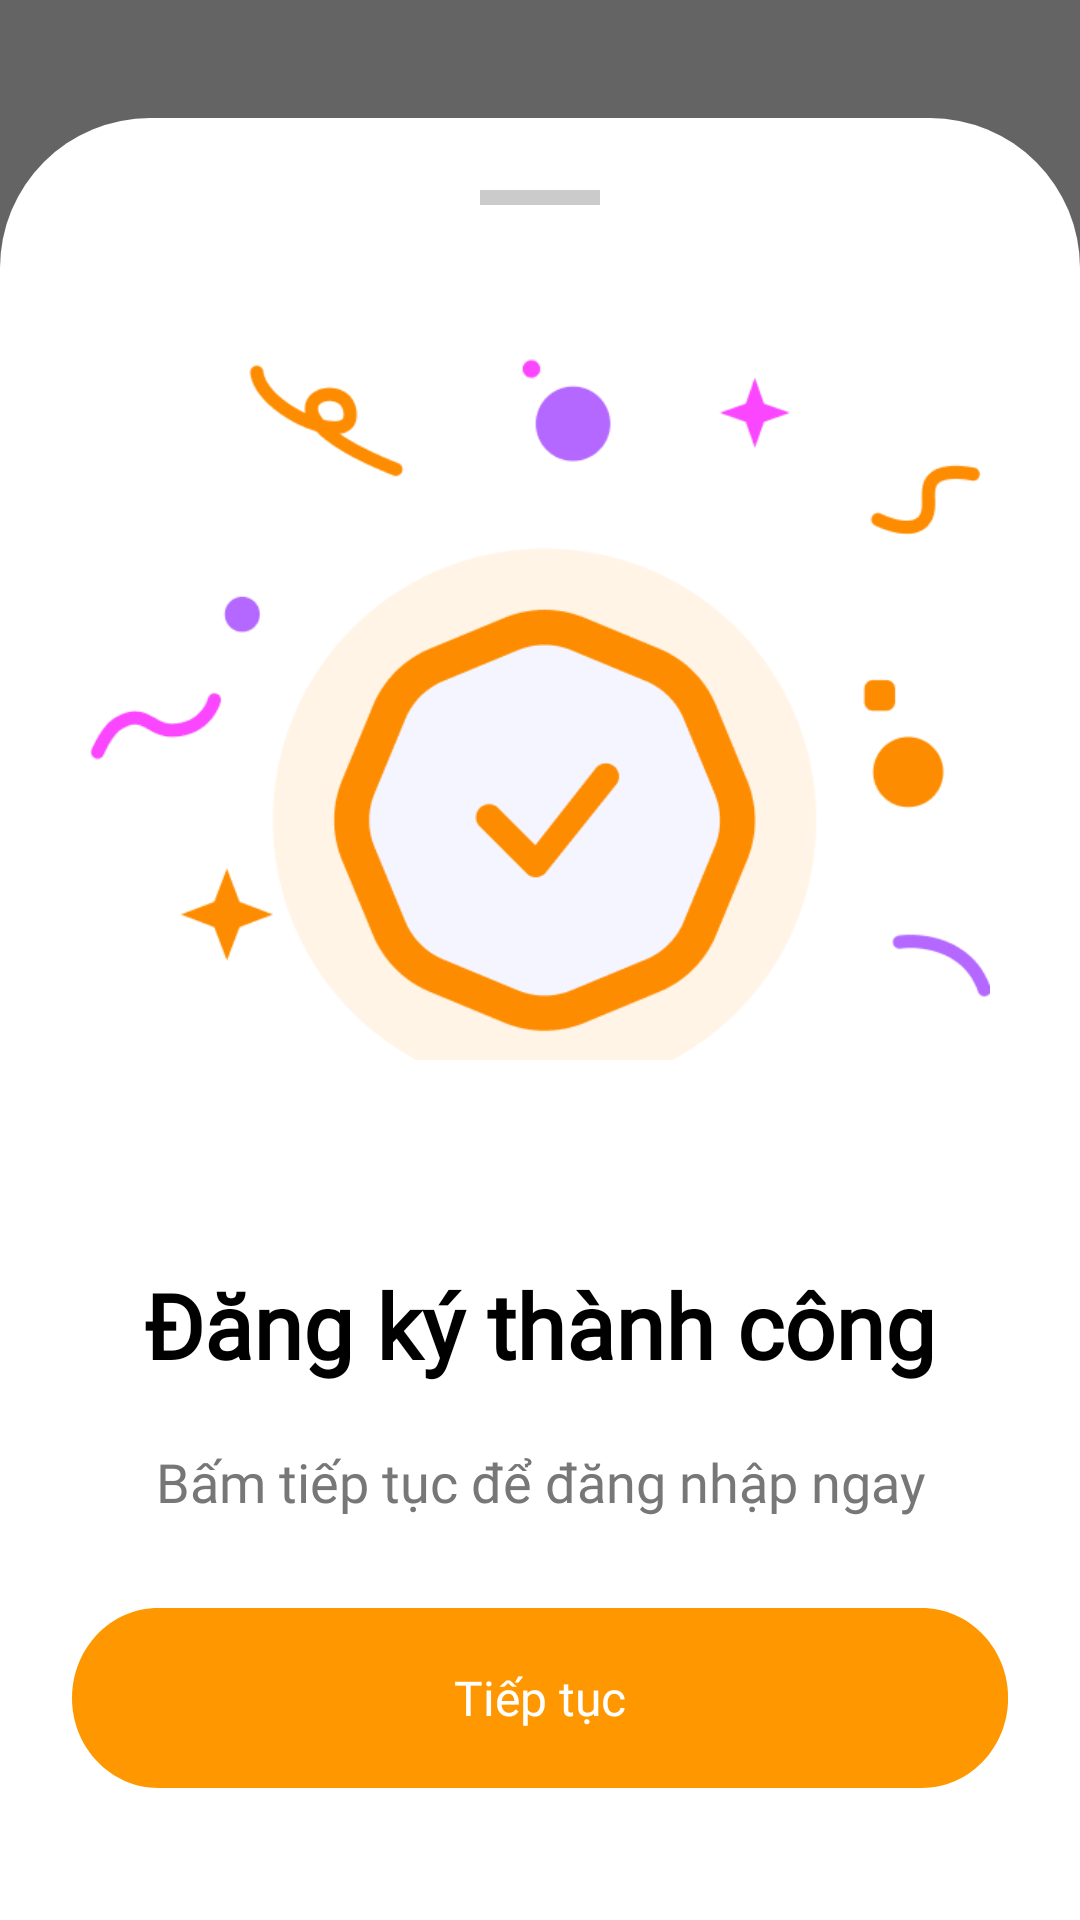

The Android layout XML behind this screen, and the referenced resources:
<!-- AndroidManifest.xml: application theme Base.Theme.UIAppFastFood -->
<!-- res/layout/register_success_bottom.xml -->
<?xml version="1.0" encoding="utf-8"?>
<androidx.constraintlayout.widget.ConstraintLayout
    xmlns:android="http://schemas.android.com/apk/res/android"
    xmlns:app="http://schemas.android.com/apk/res-auto"
    android:id="@+id/registerSuccessLayout"
    android:layout_width="match_parent"
    android:layout_height="match_parent"
    android:background="#646464">

    
    <LinearLayout
        android:id="@+id/bottomSheetLayout"
        android:layout_width="match_parent"
        android:layout_height="wrap_content"
        android:orientation="vertical"
        android:padding="24dp"
        android:background="@drawable/bottom_sheet_background"
        app:layout_constraintBottom_toBottomOf="parent"
        app:layout_constraintStart_toStartOf="parent"
        app:layout_constraintEnd_toEndOf="parent">

        
        <View
            android:layout_width="40dp"
            android:layout_height="5dp"
            android:layout_gravity="center_horizontal"
            android:background="#CCCCCC"
            android:alpha="0.6"
            android:layout_marginBottom="12dp"
            android:backgroundTint="@android:color/darker_gray"
            android:clipToOutline="true"/>

        
        <ImageView
            android:layout_width="300dp"
            android:layout_height="300dp"
            android:layout_gravity="center"
            android:src="@drawable/ic_success"
            android:contentDescription="Success Icon"
            android:layout_marginBottom="16dp"/>

        

        
        <TextView
            android:layout_width="wrap_content"
            android:layout_height="wrap_content"
            android:layout_gravity="center"
            android:layout_marginTop="25dp"
            android:fontFamily="@font/inter_semibold"
            android:text="Đăng ký thành công"
            android:textColor="@android:color/black"
            android:textSize="30sp"
            android:textStyle="bold" />

        <TextView
            android:layout_width="wrap_content"
            android:layout_height="wrap_content"
            android:layout_gravity="center"
            android:layout_marginTop="20dp"
            android:text="Bấm tiếp tục để đăng nhập ngay"
            android:textSize="18sp"
            android:textColor="#777777"
            android:textAlignment="center"
            android:fontFamily="@font/inter_18pt_medium"/>

        
        <Button
            android:id="@+id/btnVerifyAccount"
            android:layout_width="match_parent"
            android:layout_height="60dp"
            android:layout_marginTop="30dp"
            android:layout_marginBottom="20dp"
            android:text="Tiếp tục"
            android:textAllCaps="false"
            android:textSize="16sp"
            android:background="@drawable/custom_button"
            android:fontFamily="@font/inter_semibold"
            android:textColor="@android:color/white"
            android:backgroundTint="#FF9800"/>
    </LinearLayout>
</androidx.constraintlayout.widget.ConstraintLayout>
<!-- resources referenced by this layout -->
<resources>
  <!-- drawable bottom_sheet_background (drawable) -->
  <shape xmlns:android="http://schemas.android.com/apk/res/android">
      <solid android:color="@android:color/white"/>
      <corners android:topLeftRadius="50dp" android:topRightRadius="50dp"/>
  </shape>
  <!-- drawable custom_button (drawable) -->
  <?xml version="1.0" encoding="utf-8"?>
  <vector
      xmlns:android="http://schemas.android.com/apk/res/android"
      xmlns:aapt="http://schemas.android.com/aapt"
      android:width="34.62dp"
      android:height="6.39dp"
      android:viewportWidth="34.62"
      android:viewportHeight="6.39"
      >
      <group>
          <clip-path
              android:pathData="M3.19412 0H31.4294C33.1935 0 34.6235 1.43006 34.6235 3.19412C34.6235 4.95818 33.1935 6.38824 31.4294 6.38824H3.19412C1.43006 6.38824 0 4.95818 0 3.19412C0 1.43006 1.43006 0 3.19412 0Z"
              />
          <path
              android:pathData="M0 0V6.38824H34.6235V0"
              android:fillColor="#FE8C00"
              />
      </group>
  </vector>
  <!-- drawable ic_success: png bitmap (drawable, 22852 bytes) -->
  <style name="Base.Theme.UIAppFastFood" parent="Theme.MaterialComponents.Light.NoActionBar.Bridge">
          
          
      </style>
</resources>
